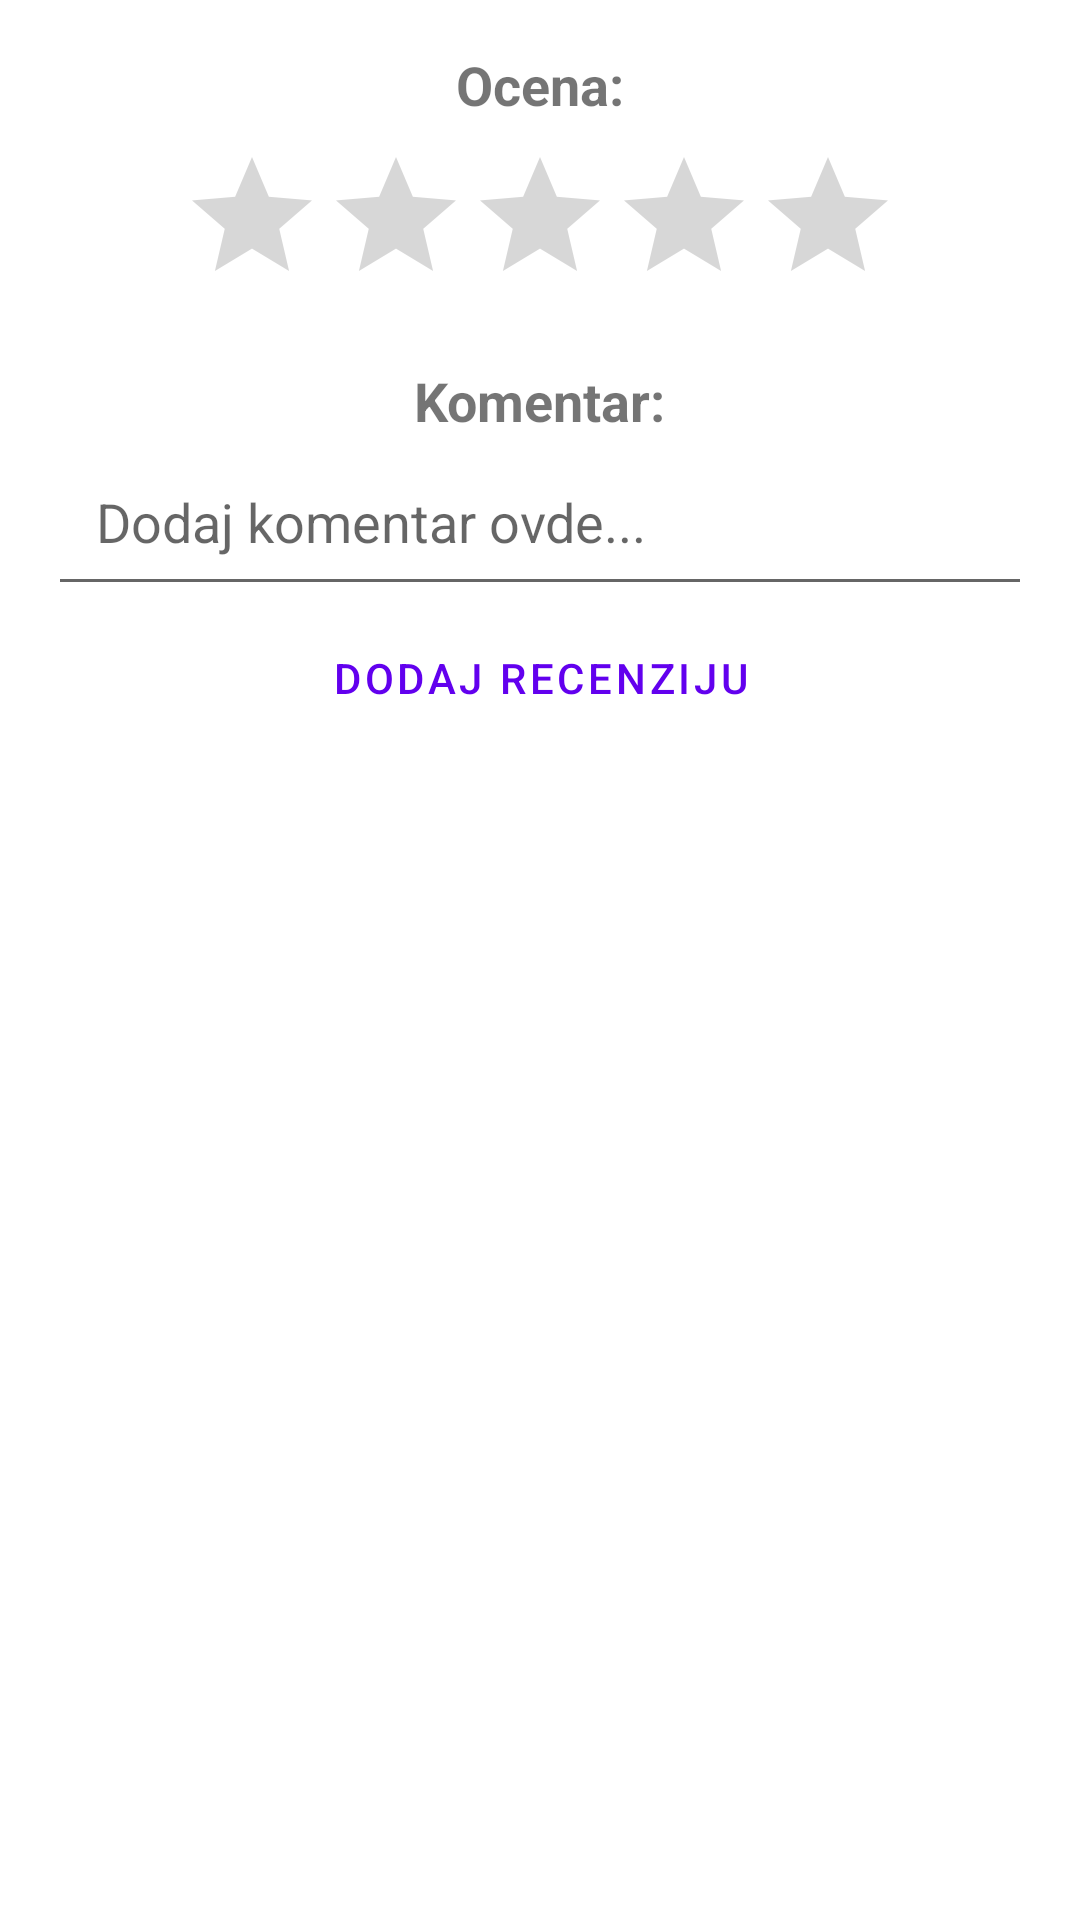

Layout XML and referenced resources for this Android screen:
<!-- AndroidManifest.xml: application theme Theme.Ribolov -->
<!-- res/layout/fragment_recenzija.xml -->
<?xml version="1.0" encoding="utf-8"?>
<FrameLayout xmlns:android="http://schemas.android.com/apk/res/android"
    xmlns:tools="http://schemas.android.com/tools"
    android:layout_width="match_parent"
    android:layout_height="match_parent"
    tools:context=".fragments.RecenzijaFragment"
    android:layout_gravity="center">

    <LinearLayout
        android:layout_width="match_parent"
        android:layout_height="match_parent"
        android:orientation="vertical"
        android:padding="16dp"
        android:layout_gravity="center">
        <TextView
            android:layout_width="wrap_content"
            android:layout_height="wrap_content"
            android:text="Ocena:"
            android:textSize="18sp"
            android:textStyle="bold"
            android:layout_gravity="center"
            android:layout_marginBottom="8dp" />
        <RatingBar
            android:id="@+id/recenzija_ratingBar"
            android:layout_width="wrap_content"
            android:layout_height="wrap_content"
            android:numStars="5"
            android:stepSize="1"
            android:rating="0"
            android:layout_gravity="center"
            android:contentDescription="Ocena"
            android:layout_marginBottom="16dp" />

        
        <TextView
            android:layout_width="wrap_content"
            android:layout_height="wrap_content"
            android:text="Komentar:"
            android:textSize="18sp"
            android:textStyle="bold"
            android:layout_gravity="center"
             />

        <EditText
            android:id="@+id/recenzija_kom"
            android:layout_width="match_parent"
            android:layout_height="wrap_content"
            android:hint="Dodaj komentar ovde..."
            android:maxLines="5"
            android:padding="16dp"
             />

            <Button
                android:id="@+id/recenzija_dodajKomentar"
                style="?attr/materialButtonOutlinedStyle"
                android:layout_width="wrap_content"
                android:layout_height="wrap_content"
                android:layout_gravity="center"
                android:text="Dodaj recenziju" />

    </LinearLayout>

</FrameLayout>
<!-- resources referenced by this layout -->
<resources>
  <style name="Theme.Ribolov" parent="Theme.MaterialComponents.DayNight.DarkActionBar">
          
          <item name="colorPrimary">@color/purple_500</item>
          <item name="colorPrimaryVariant">@color/purple_700</item>
          <item name="colorOnPrimary">@color/white</item>
          
          <item name="colorSecondary">@color/teal_200</item>
          <item name="colorSecondaryVariant">@color/teal_700</item>
          <item name="colorOnSecondary">@color/black</item>
          
          <item name="android:statusBarColor">?attr/colorPrimaryVariant</item>
          
      </style>
  <!-- not gathered from this repository: default colours our renderer supplied (Android Studio template values) -->
  <color name="purple_500">#FF6200EE</color>
  <color name="purple_700">#FF3700B3</color>
  <color name="teal_200">#FF03DAC5</color>
  <color name="teal_700">#FF018786</color>
  <color name="black">#FF000000</color>
  <color name="white">#FFFFFFFF</color>
</resources>
